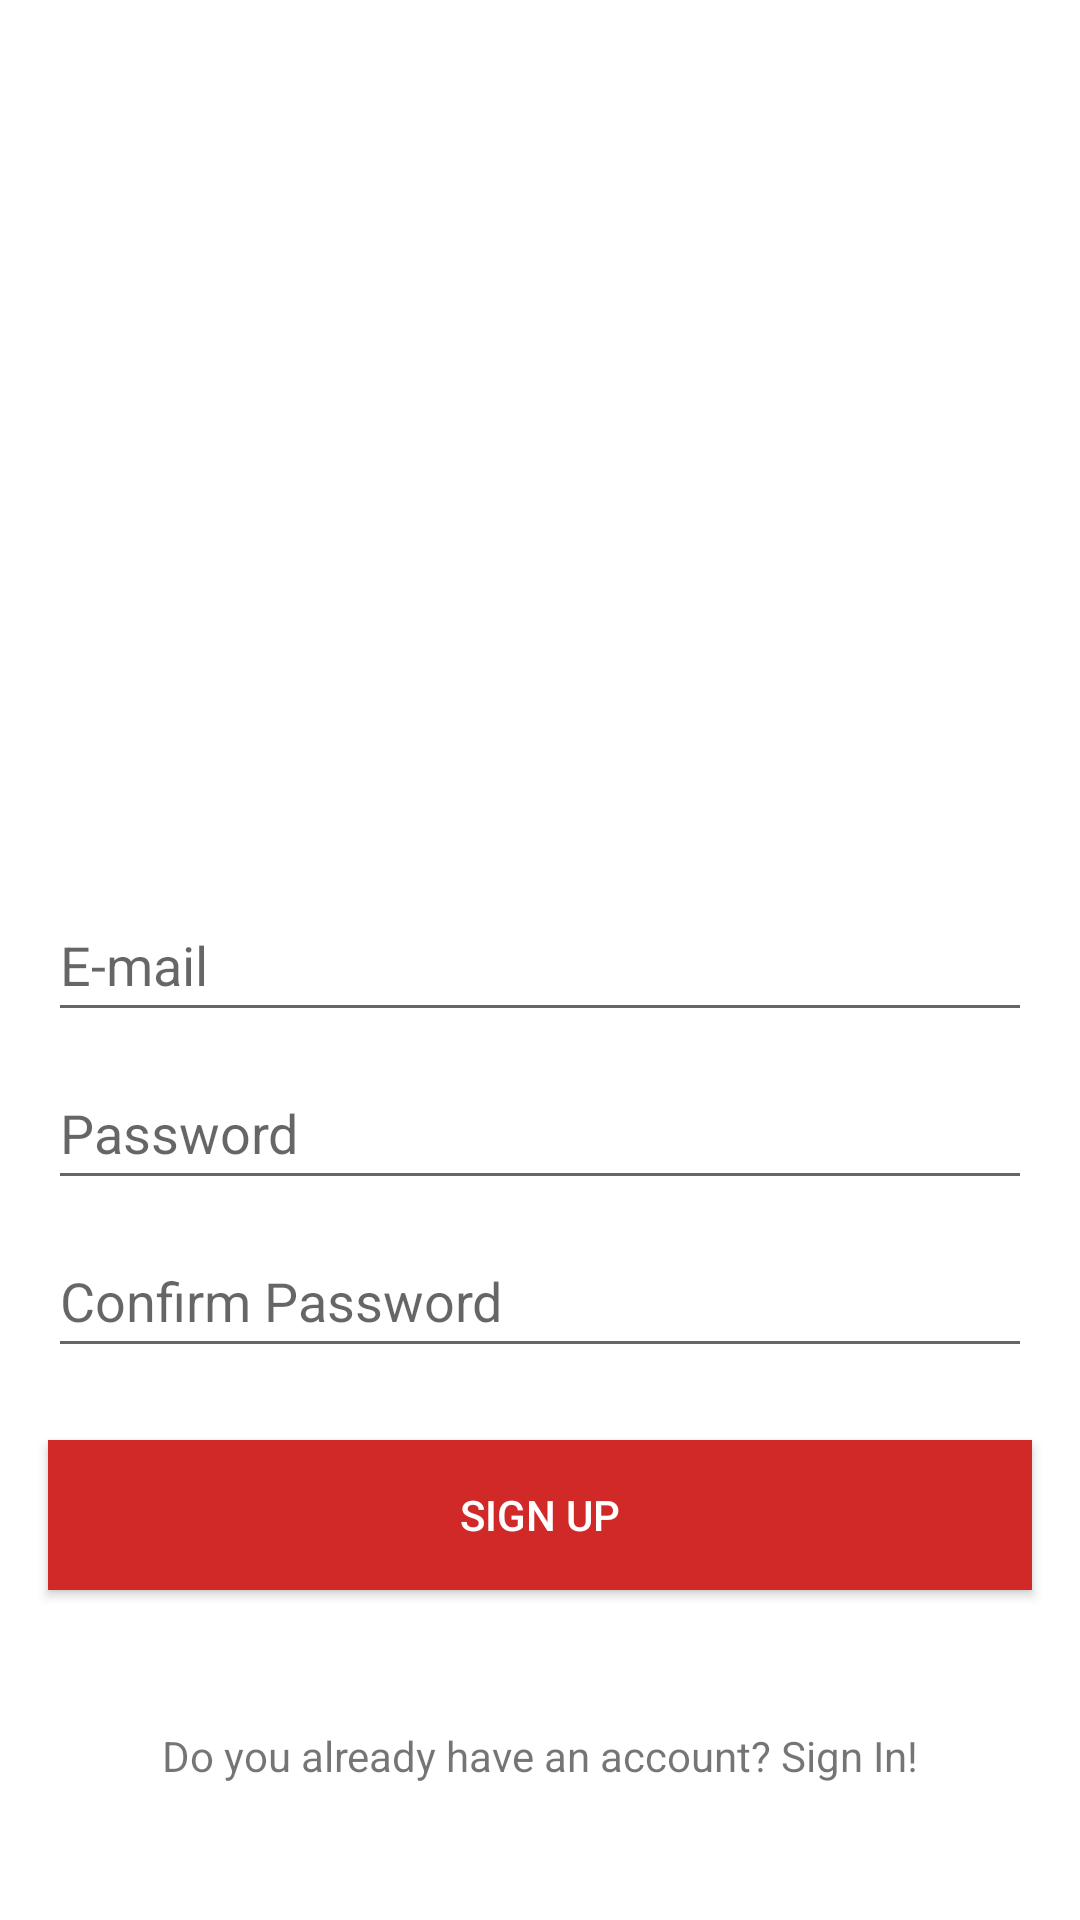

Here is an Android app screen rendered from its layout file. Give the layout XML and the strings, colors and styles it references.
<!-- AndroidManifest.xml: application theme Theme.AndroidDiary -->
<!-- res/layout/activity_sign_up.xml -->
<?xml version="1.0" encoding="utf-8"?>
<androidx.constraintlayout.widget.ConstraintLayout xmlns:android="http://schemas.android.com/apk/res/android"
    xmlns:app="http://schemas.android.com/apk/res-auto"
    xmlns:tools="http://schemas.android.com/tools"
    android:layout_width="match_parent"
    android:layout_height="match_parent"
    android:background="@color/white"
    tools:context=".SignUpActivity">


    <EditText
        android:id="@+id/editTextTextEmailAddress"
        android:layout_width="0dp"
        android:layout_height="wrap_content"
        android:layout_marginStart="16dp"
        android:layout_marginEnd="16dp"
        android:height="50dp"
        android:ems="10"
        android:hint="E-mail"
        android:inputType="textEmailAddress"
        android:minHeight="48dp"
        android:textColor="@android:color/black"
        app:layout_constraintBottom_toBottomOf="parent"
        app:layout_constraintEnd_toEndOf="parent"
        app:layout_constraintStart_toStartOf="parent"
        app:layout_constraintTop_toTopOf="parent" />

    <EditText
        android:id="@+id/editTextTextPassword"
        android:layout_width="0dp"
        android:layout_height="wrap_content"
        android:layout_marginTop="8dp"
        android:ems="10"
        android:hint="Password"
        android:inputType="textPassword"
        android:minHeight="48dp"
        android:textColor="@android:color/black"
        app:layout_constraintEnd_toEndOf="@+id/editTextTextEmailAddress"
        app:layout_constraintStart_toStartOf="@+id/editTextTextEmailAddress"
        app:layout_constraintTop_toBottomOf="@+id/editTextTextEmailAddress" />

    <EditText
        android:id="@+id/confirmPassword"
        android:layout_width="0dp"
        android:layout_height="wrap_content"
        android:layout_marginTop="8dp"
        android:ems="10"
        android:hint="Confirm Password"
        android:inputType="textPassword"
        android:minHeight="48dp"
        app:layout_constraintEnd_toEndOf="@+id/editTextTextPassword"
        app:layout_constraintStart_toStartOf="@+id/editTextTextPassword"
        app:layout_constraintTop_toBottomOf="@+id/editTextTextPassword" />


    <Button
        android:id="@+id/button"
        android:layout_width="0dp"
        android:layout_height="wrap_content"
        android:layout_marginTop="24dp"
        android:height="50dp"
        android:background="@color/red"
        android:text="SIGN UP"
        android:textColor="@color/white"
        app:layout_constraintEnd_toEndOf="@+id/editTextTextPassword"
        app:layout_constraintHorizontal_bias="0.0"
        app:layout_constraintStart_toStartOf="@+id/editTextTextPassword"
        app:layout_constraintTop_toBottomOf="@+id/confirmPassword" />

    <TextView
        android:id="@+id/signInOption"
        android:layout_width="wrap_content"
        android:layout_height="wrap_content"
        android:text="Do you already have an account? Sign In!"
        app:layout_constraintBottom_toBottomOf="parent"
        app:layout_constraintEnd_toEndOf="@+id/button"
        app:layout_constraintStart_toStartOf="@+id/button"
        app:layout_constraintTop_toBottomOf="@+id/button" />


</androidx.constraintlayout.widget.ConstraintLayout>
<!-- resources referenced by this layout -->
<resources>
  <color name="red">#D12828</color>
  <color name="white">#FFFFFFFF</color>
  <style name="Theme.AndroidDiary" parent="Theme.AppCompat.Light.DarkActionBar">
          
          <item name="colorPrimary">@color/red</item>
          <item name="colorPrimaryVariant">@color/red</item>
          <item name="colorOnPrimary">@color/white</item>
          
          <item name="colorSecondary">@color/teal_200</item>
          <item name="colorSecondaryVariant">@color/teal_700</item>
          <item name="colorOnSecondary">@color/black</item>
          
          <item name="android:statusBarColor">?attr/colorPrimaryVariant</item>
          
      </style>
  <color name="teal_200">#FF03DAC5</color>
  <color name="teal_700">#FF018786</color>
  <color name="black">#FF000000</color>
</resources>
